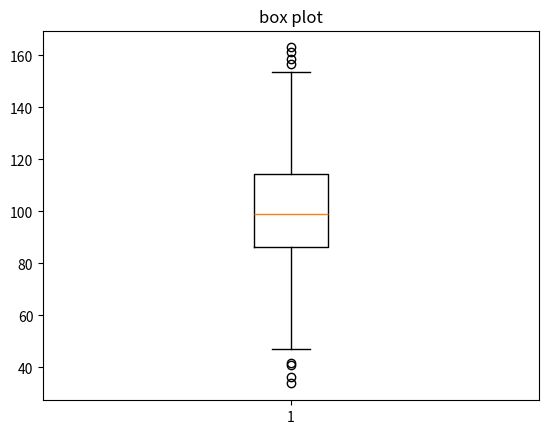

The matplotlib source for this figure:
import matplotlib.pyplot as plt
import numpy as np
import pandas as pd

# x=np.linspace(0,10,100)
# y=np.sin(x)
# plt.plot(x,y, color='red',linestyle='--',marker='o')
# plt.title("line-plot")
# plt.xlabel("X-axis")
# plt.ylabel("Y-axis")
# plt.show()

# x= np.random.rand(50)
# y=np.random.rand(50)
# plt.scatter(x,y,color="green",marker='X')
# plt.title("scatter plot")
# plt.show()


# items=["RICE","SUGAR","OIL"]
# selled_items=[100,200,300]
# plt.bar(items,selled_items,color=["aqua","yellow","orange"])
# plt.title("bar plot")
# plt.show()


# items=["RICE","SUGAR","OIL"]
# selled_items=[100,200,300]
# plt.barh(items,selled_items,color=["aqua","olive","orange"])
# plt.title("bar plot")
# plt.show()

# data = np.random.randn(1000)
# plt.hist(data,bins=30,color="olive",edgecolor="skyblue")
# plt.title("histogram")
# plt.show()

# sizes=[10,20,30,40]
# items=["R","S","O","F"]
# plt.pie(sizes,items=items ,autopct='%1.1f%%',startangle=90)
# plt.title("pie")
# plt.show()

# days=[1,2,3,4,5]
# sleeping=[7,8,9,11,10]
# eating=[4,5,6,7,8]
# working=[7,6,2,3,4]
# playing=[10,5,6,7,8]
# plt.stackplot(days,sleeping,eating,working,playing,labels=["sleep","eat","work","play"])
# plt.legend(loc="upper left")
# plt.title("stacked area plot")
# plt.show()


data=np.random.normal(100,20,600)
plt.boxplot(data)
plt.title("box plot")
plt.show()